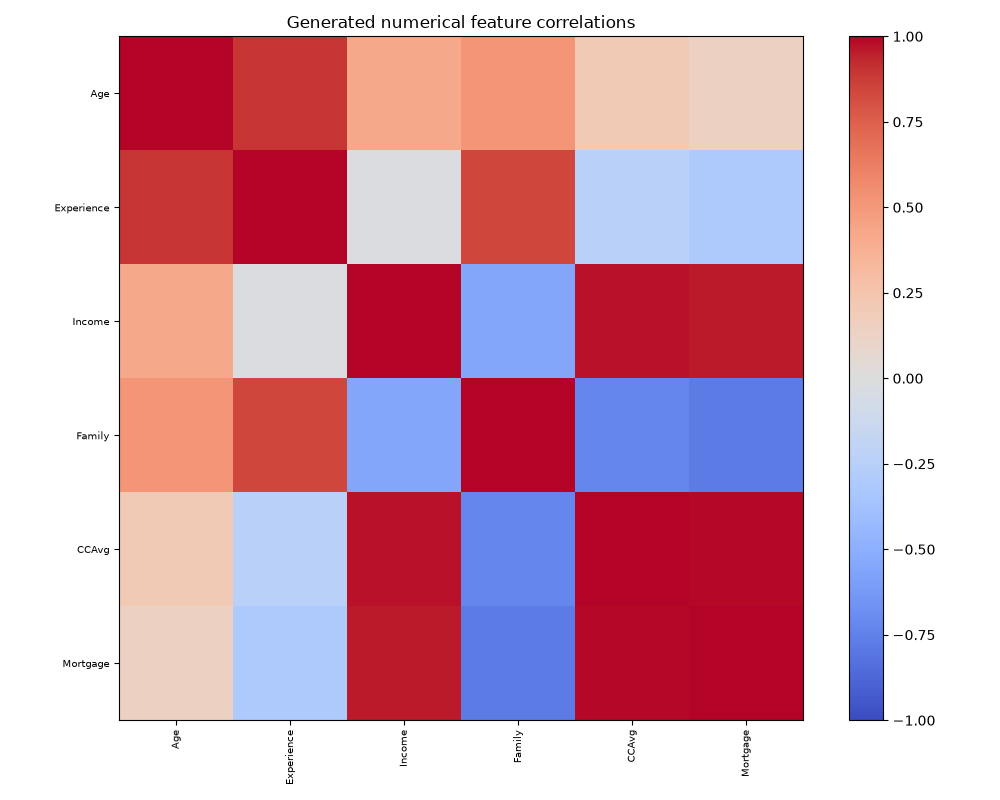

Values plotted in this chart, from the file beside it:
, Age, Experience, Income, Family, CCAvg, Mortgage
Age, 1.0, 0.8973, 0.4203, 0.5221, 0.202, 0.1338
Experience, 0.8973, 1.0, -0.01577, 0.8416, -0.2356, -0.3122
Income, 0.4203, -0.01577, 1.0, -0.5506, 0.9702, 0.9535
Family, 0.5221, 0.8416, -0.5506, 1.0, -0.7205, -0.7747
CCAvg, 0.202, -0.2356, 0.9702, -0.7205, 1.0, 0.9905
Mortgage, 0.1338, -0.3122, 0.9535, -0.7747, 0.9905, 1.0
